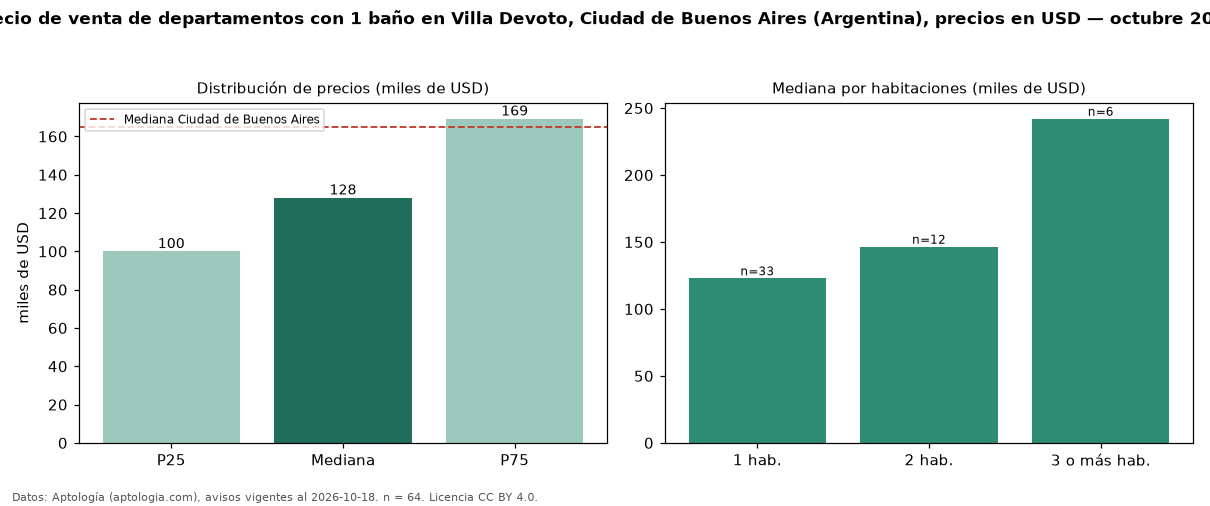

The file beside this chart, header and first rows:
seccion, metrica, valor, moneda, n
filtro, ban1, con 1 baño, , 64
precio, p25, 100000, USD, 64
precio, mediana, 128008, USD, 64
precio, p75, 169225, USD, 64
precio, minimo, 42700, USD, 64
precio, maximo, 595500, USD, 64
m2, mediana_precio_m2, 2968, USD, 63
m2, area_mediana_m2, 45.5, m2, 63
banos, mediana_banos, 1.0, , 
habitaciones, 1, 122900, USD, 33
habitaciones, 2, 146500, USD, 12
habitaciones, 3+, 242000, USD, 6
ciudad, mediana_ciudad_referencia, 165000, USD, 
ciudad, mediana_m2_ciudad, 2558, USD, 
fuente, fecha_datos, 2026-10-18, , 
fuente, atribucion, https://www.aptologia.com/ar, , 
fuente, licencia, CC BY 4.0, , 
